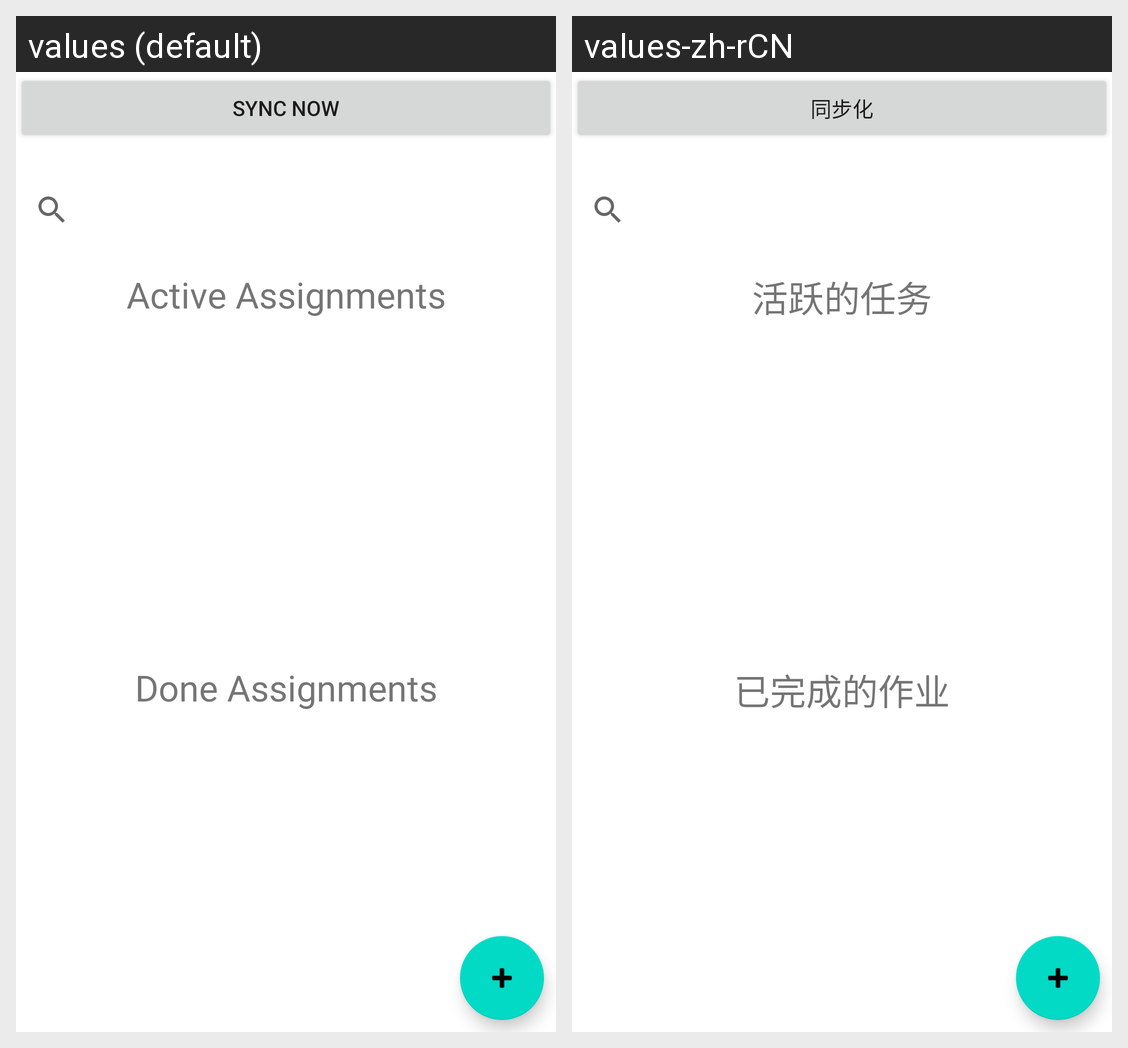

Locale-by-locale string values for the Android screen shown in this grid:
Android screen res/layout/fragment_assignments.xml rendered under 2 locales, left to right: values (default), values-zh-rCN. Device: Nexus 5 (rendered at 1080×1920; each locale shown at half size, 540×960, under a caption strip naming it); theme Theme.OnPoint.
Strings drawn on this screen, with the default value and each locale's value (text and hints the layout hard-codes, and strings that could not be matched under every locale, appear in the picture but are not listed):

assignment_sync_now
  values: Sync Now
  values-zh-rCN: 同步化

text_assignment_completed
  values: Done Assignments
  values-zh-rCN: 已完成的作业

text_assignment_active
  values: Active Assignments
  values-zh-rCN: 活跃的任务
